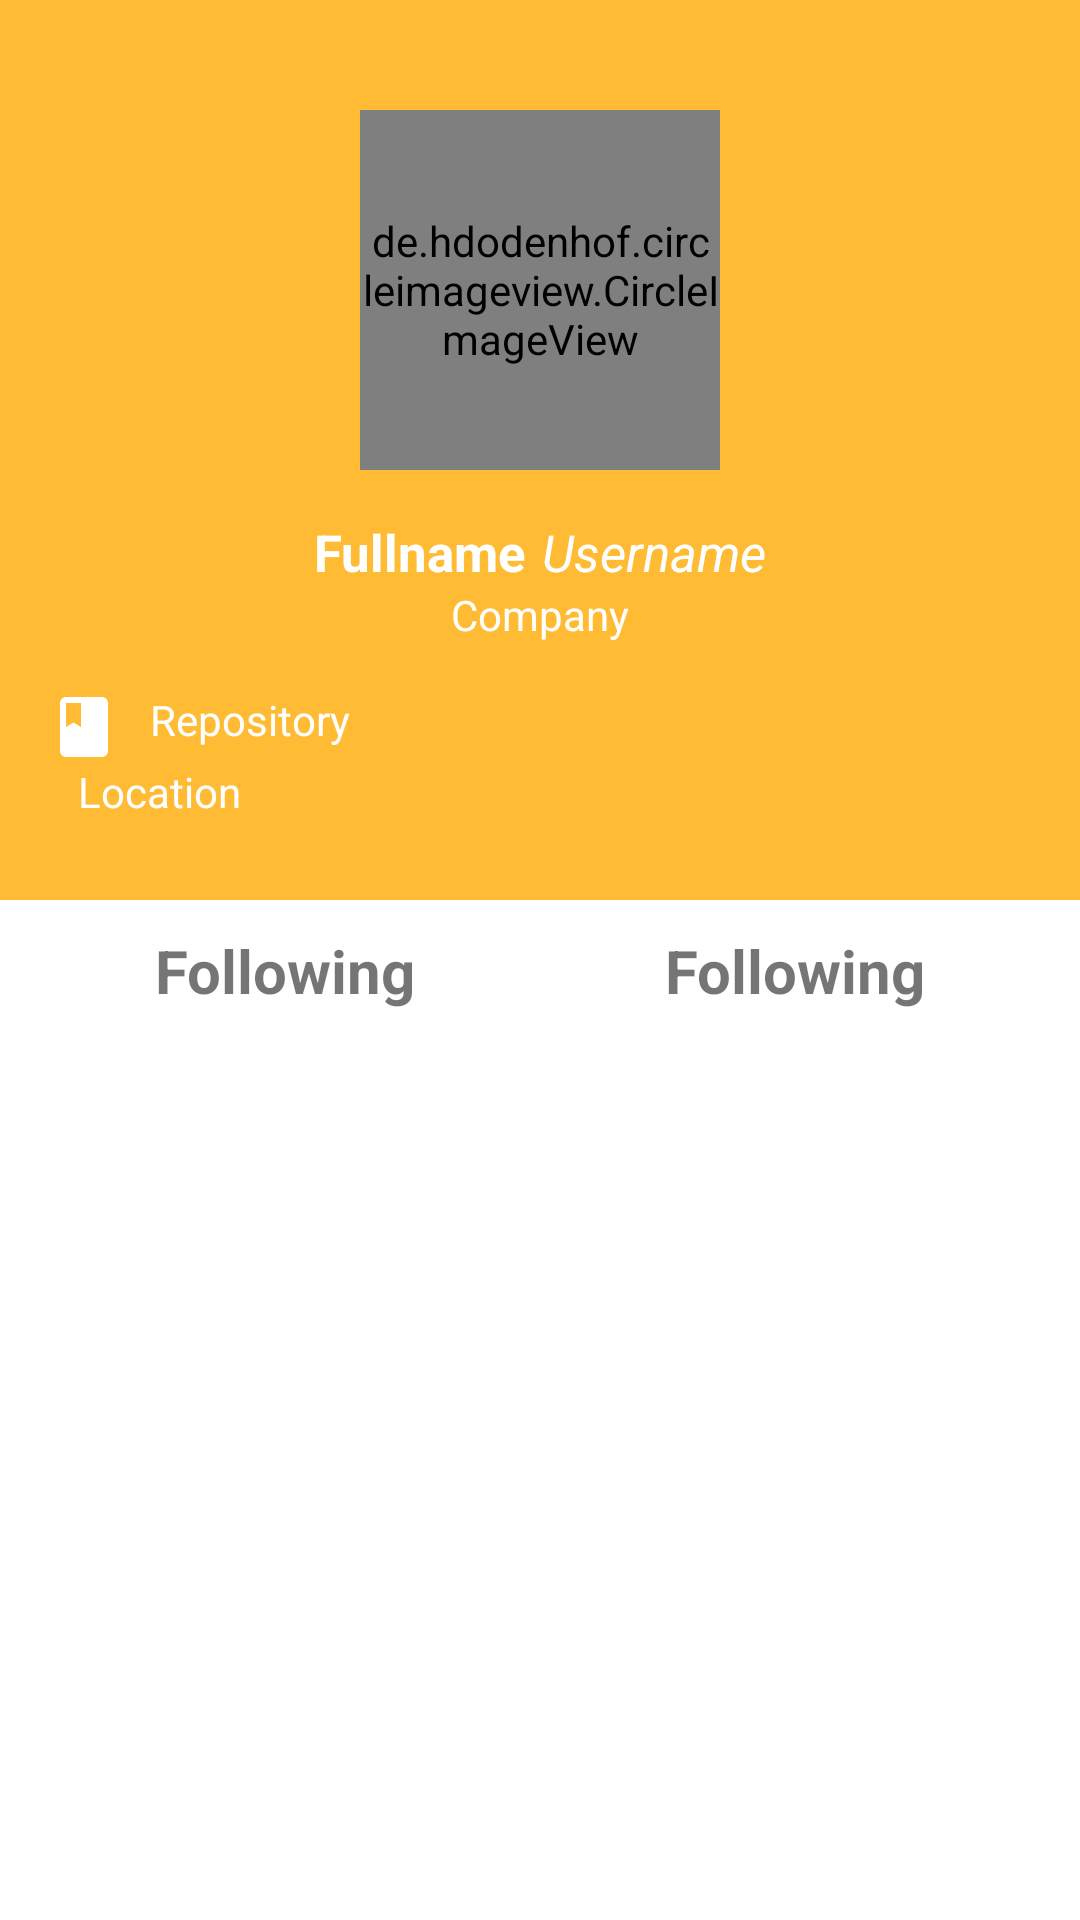

Here is an Android app screen rendered from its layout file. Give the layout XML and the strings, colors and styles it references.
<!-- AndroidManifest.xml: application theme Theme.Fundamental -->
<!-- res/layout/activity_github_user_detail.xml -->
<?xml version="1.0" encoding="utf-8"?>
<LinearLayout xmlns:android="http://schemas.android.com/apk/res/android"
    xmlns:app="http://schemas.android.com/apk/res-auto"
    xmlns:tools="http://schemas.android.com/tools"
    android:layout_width="match_parent"
    android:layout_height="match_parent"
    android:orientation="vertical"
    tools:context=".submission1.GithubUserDetailActivity">

    <com.google.android.material.appbar.AppBarLayout
        android:layout_width="match_parent"
        android:layout_height="300dp"
        android:background="@android:color/holo_orange_light"
        android:elevation="0dp"
        android:orientation="vertical"
        android:gravity="center">

        <de.hdodenhof.circleimageview.CircleImageView
            android:id="@+id/img_user_avatar"
            android:layout_width="120dp"
            android:layout_height="120dp"
            android:layout_centerHorizontal="true"
            android:layout_marginTop="10dp"
            app:civ_border_width="5dp"
            app:civ_border_color="#D1CFD0"
            android:layout_marginBottom="16dp" />

        <LinearLayout
            android:layout_width="match_parent"
            android:layout_height="wrap_content"
            android:gravity="center"
            android:orientation="horizontal">

            <TextView
                android:id="@+id/tv_user_name"
                android:layout_width="wrap_content"
                android:layout_height="wrap_content"
                android:text="Fullname"
                android:textColor="@android:color/white"
                android:textSize="17sp"
                android:textStyle="bold"
                android:layout_marginEnd="5dp"/>

            <TextView
                android:id="@+id/tv_user_username"
                android:layout_width="wrap_content"
                android:layout_height="wrap_content"
                android:textColor="@android:color/white"
                android:textSize="17sp"
                android:textStyle="italic"
                android:text="Username" />

        </LinearLayout>

        <TextView
            android:id="@+id/tv_user_company"
            android:layout_width="wrap_content"
            android:layout_height="wrap_content"
            android:text="Company"
            android:textColor="@android:color/white"/>


        <LinearLayout
            android:layout_width="match_parent"
            android:layout_height="wrap_content"
            android:orientation="vertical"
            android:layout_marginStart="16dp"
            android:layout_marginTop="16dp"
            android:layout_marginEnd="16dp">

            <LinearLayout
                android:layout_width="match_parent"
                android:layout_height="wrap_content"
                tools:ignore="UseCompoundDrawables">

                <ImageView
                    android:layout_width="wrap_content"
                    android:layout_height="wrap_content"
                    android:src="@drawable/ic_baseline_book_24"
                    android:layout_marginEnd="10dp"
                    android:contentDescription="@string/image"
                    app:tint="@android:color/white" />

                <TextView
                    android:id="@+id/tv_user_repository"
                    android:layout_width="wrap_content"
                    android:layout_height="wrap_content"
                    android:text="Repository"
                    android:textColor="@android:color/white"/>

            </LinearLayout>


            <LinearLayout
                android:layout_width="match_parent"
                android:layout_height="wrap_content"
                tools:ignore="UseCompoundDrawables">

                <ImageView
                    android:layout_width="wrap_content"
                    android:layout_height="wrap_content"
                    android:src="@drawable/ic_baseline_person_pin_24"
                    android:layout_marginEnd="10dp"
                    android:contentDescription="@string/image" />

                <TextView
                    android:id="@+id/tv_user_location"
                    android:layout_width="wrap_content"
                    android:layout_height="wrap_content"
                    android:text="Location"
                    android:textColor="@android:color/white"/>

            </LinearLayout>



        </LinearLayout>

    </com.google.android.material.appbar.AppBarLayout>

    <LinearLayout
        android:layout_width="match_parent"
        android:layout_height="wrap_content"
        android:padding="10dp"
        android:orientation="horizontal">

        <TextView
            android:id="@+id/tv_user_following"
            android:layout_width="match_parent"
            android:layout_height="wrap_content"
            android:text="Following"
            android:gravity="center"
            android:textStyle="bold"

            android:layout_weight="0.5"
            android:textSize="20sp" />

        <TextView
            android:id="@+id/tv_user_follower"
            android:layout_width="match_parent"
            android:layout_height="wrap_content"
            android:text="Following"
            android:gravity="center"
            android:textStyle="bold"
            android:layout_weight="0.5"
            android:textSize="20sp" />


    </LinearLayout>

</LinearLayout>
<!-- resources referenced by this layout -->
<resources>
  <!-- drawable ic_baseline_book_24 (drawable) -->
  <vector android:height="24dp" android:tint="#FFA100"
      android:viewportHeight="24" android:viewportWidth="24"
      android:width="24dp" xmlns:android="http://schemas.android.com/apk/res/android">
      <path android:fillColor="@android:color/white" android:pathData="M18,2H6c-1.1,0 -2,0.9 -2,2v16c0,1.1 0.9,2 2,2h12c1.1,0 2,-0.9 2,-2V4c0,-1.1 -0.9,-2 -2,-2zM6,4h5v8l-2.5,-1.5L6,12V4z"/>
  </vector>
  <string name="image">image</string>
  <style name="Theme.Fundamental" parent="Theme.MaterialComponents.DayNight.DarkActionBar">
          
          <item name="colorPrimary">@color/purple_500</item>
          <item name="colorPrimaryVariant">@color/purple_700</item>
          <item name="colorOnPrimary">@color/white</item>
          
          <item name="colorSecondary">@color/teal_200</item>
          <item name="colorSecondaryVariant">@color/teal_700</item>
          <item name="colorOnSecondary">@color/black</item>
          
          <item name="android:statusBarColor" tools:targetApi="l">?attr/colorPrimaryVariant</item>
          
      </style>
  <!-- not gathered from this repository: default colours our renderer supplied (Android Studio template values) -->
  <color name="purple_500">#FF6200EE</color>
  <color name="purple_700">#FF3700B3</color>
  <color name="teal_200">#FF03DAC5</color>
  <color name="teal_700">#FF018786</color>
  <color name="black">#FF000000</color>
  <color name="white">#FFFFFFFF</color>
</resources>
